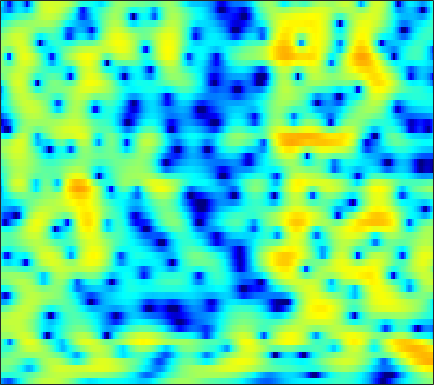

Source data for this figure (header and first rows):
-9.842, -10.952, -12.41, -13.508, -13.45, -12.236, -10.259, -8.7652, -6.8736, -5.2235, -3.7995, -2.8617, -1.7686, -0.8255, -0.1963, 0.53279, 1.1547, 1.5523, 2.0085, 2.3663, 2.6326, 2.7796, 2.897, 2.9252
-4.028, -4.067, -4.106, -4.137, -4.124, -4.074, -3.96, -3.833, -3.616, -3.343, -3.005, -2.722, -2.303, -1.851, -1.485, -0.9797, -0.4643, -0.08375, 0.4092, 0.882, 1.313, 1.609, 1.95, 2.235
-0.8478, -0.8601, -0.9597, -1.171, -1.407, -1.837, -2.4, -2.951, -3.853, -4.988, -6.352, -7.492, -8.814, -9.246, -8.543, -6.739, -4.766, -3.393, -1.797, -0.462, 0.6282, 1.306, 2.042, 2.612
-0.5061, -0.2544, -0.0106, 0.08944, 0.07068, -0.07787, -0.3906, -0.709, -1.322, -2.067, -2.932, -3.606, -4.316, -4.554, -4.306, -3.491, -2.353, -1.474, -0.3849, 0.5484, 1.282, 1.709, 2.123, 2.356
-2.617, -2.081, -1.488, -1.026, -0.7126, -0.3884, -0.1084, 0.06513, 0.2503, 0.3982, 0.5306, 0.6052, 0.7145, 0.8329, 0.8925, 1.039, 1.168, 1.256, 1.325, 1.337, 1.25, 1.121, 0.8548, 0.4913
-3.54, -3.613, -3.732, -3.702, -3.451, -2.745, -1.706, -0.883, 0.1992, 1.145, 1.906, 2.36, 2.808, 3.079, 3.169, 3.174, 3.004, 2.795, 2.405, 1.868, 1.188, 0.5902, -0.388, -1.55
-2.535, -3.661, -6.015, -9.799, -12.28, -8.95, -4.371, -1.805, 0.6059, 2.284, 3.429, 3.98, 4.386, 4.486, 4.326, 3.878, 3.165, 2.473, 1.37, 0.1153, -1.136, -2.019, -3.016, -3.823
0.8219, 0.9049, 0.9624, 1.045, 1.17, 1.492, 1.959, 2.349, 2.835, 3.204, 3.405, 3.404, 3.203, 2.703, 2.118, 1.062, -0.4227, -1.87, -4.404, -7.967, -13.78, -23.08, -19.79, -12.28
1.787, 1.994, 2.229, 2.42, 2.545, 2.683, 2.779, 2.811, 2.797, 2.682, 2.448, 2.184, 1.68, 1.006, 0.3816, -0.614, -1.775, -2.736, -4.079, -5.4, -6.498, -7.068, -7.377, -7.218
2.172, 2.329, 2.522, 2.699, 2.803, 2.904, 2.953, 2.937, 2.849, 2.666, 2.368, 2.059, 1.533, 0.8613, 0.2472, -0.6907, -1.772, -2.673, -3.968, -5.306, -6.581, -7.428, -8.234, -8.519
1.46, 1.641, 1.906, 2.181, 2.382, 2.632, 2.839, 2.96, 3.049, 3.035, 2.902, 2.715, 2.326, 1.768, 1.229, 0.3172, -0.8337, -1.888, -3.592, -5.801, -8.798, -12, -19.46, -29.02
-2.108, -1.822, -1.337, -0.7405, -0.2488, 0.4507, 1.14, 1.619, 2.164, 2.577, 2.84, 2.929, 2.898, 2.692, 2.409, 1.882, 1.177, 0.5231, -0.5051, -1.677, -2.913, -3.782, -4.691, -5.094
-9.577, -9.679, -9.387, -8.154, -6.713, -4.604, -2.694, -1.453, -0.09308, 0.9681, 1.753, 2.175, 2.538, 2.703, 2.714, 2.582, 2.316, 2.057, 1.64, 1.187, 0.7313, 0.4053, 0.03291, -0.2585
-13.26, -15.45, -19.25, -16.05, -11.75, -7.513, -4.507, -2.805, -1.047, 0.2495, 1.199, 1.713, 2.177, 2.426, 2.494, 2.468, 2.327, 2.174, 1.931, 1.68, 1.442, 1.275, 1.077, 0.8841
-5.293, -5.211, -4.881, -4.207, -3.488, -2.335, -1.186, -0.3825, 0.5491, 1.287, 1.794, 2.044, 2.193, 2.144, 1.991, 1.635, 1.175, 0.7984, 0.3154, -0.0455, -0.1958, -0.1669, 0.005117, 0.2311
-0.5468, -0.3459, -0.04268, 0.3113, 0.6013, 0.9893, 1.376, 1.644, 1.938, 2.126, 2.189, 2.127, 1.884, 1.417, 0.8917, -0.106, -1.53, -2.937, -5.24, -7.446, -7.655, -6.184, -3.805, -1.868
0.3761, 0.5319, 0.6917, 0.8243, 0.902, 0.975, 1.019, 1.017, 0.9676, 0.8594, 0.7167, 0.5719, 0.3138, -0.06481, -0.4737, -1.256, -2.408, -3.611, -5.712, -7.811, -7.835, -6.146, -3.513, -1.357
-1.279, -1.392, -1.544, -1.686, -1.762, -1.876, -2.041, -2.261, -2.667, -3.176, -3.659, -3.867, -3.75, -3.226, -2.708, -2.035, -1.494, -1.166, -0.8145, -0.4461, 0.04277, 0.5062, 1.18, 1.857
-4.633, -5.817, -7.189, -7.647, -7.315, -6.524, -6.008, -5.994, -6.708, -8.574, -12.41, -18.02, -17.41, -9.558, -6.137, -3.084, -1.006, 0.1429, 1.331, 2.208, 2.873, 3.255, 3.633, 3.852
-6.856, -9.815, -15.66, -17.05, -12.71, -8.896, -6.823, -5.954, -5.494, -5.586, -5.91, -5.977, -5.308, -3.809, -2.446, -0.7001, 0.7871, 1.698, 2.651, 3.342, 3.796, 3.994, 4.096, 3.991
-3.325, -4.026, -4.719, -4.939, -4.78, -4.272, -3.608, -3.121, -2.534, -2.012, -1.52, -1.138, -0.5592, 0.09641, 0.611, 1.279, 1.883, 2.255, 2.622, 2.832, 2.872, 2.8, 2.566, 2.192
-1.608, -1.851, -2.062, -2.113, -2.051, -1.82, -1.456, -1.131, -0.6524, -0.1503, 0.357, 0.7341, 1.204, 1.627, 1.897, 2.178, 2.322, 2.337, 2.228, 1.944, 1.495, 1.056, 0.3661, -0.3746
-1.607, -1.82, -1.97, -1.937, -1.785, -1.439, -0.9557, -0.5323, 0.09359, 0.7518, 1.399, 1.861, 2.408, 2.841, 3.077, 3.243, 3.205, 3.024, 2.547, 1.776, 0.6739, -0.3778, -2.076, -4.034
-4.201, -4.855, -5.31, -5.183, -4.76, -3.943, -2.967, -2.16, -1.028, 0.1167, 1.232, 2.006, 2.927, 3.67, 4.082, 4.408, 4.467, 4.304, 3.77, 2.832, 1.401, -0.08284, -2.782, -6.774
-11.78, -16.25, -20.36, -15.63, -12.87, -10.62, -9.1, -7.934, -6.096, -3.922, -1.726, -0.2306, 1.474, 2.839, 3.629, 4.378, 4.779, 4.865, 4.687, 4.168, 3.304, 2.429, 0.9984, -0.6306
-10.93, -12.68, -14.23, -14.59, -14.79, -16.03, -19.98, -29, -19.03, -11.09, -6.449, -3.957, -1.422, 0.4587, 1.544, 2.627, 3.356, 3.697, 3.914, 3.892, 3.657, 3.362, 2.846, 2.235
-8.565, -9.118, -9.741, -10.29, -10.67, -11.13, -11.4, -11.16, -9.955, -7.95, -5.769, -4.255, -2.492, -1.05, -0.165, 0.7839, 1.509, 1.915, 2.301, 2.533, 2.639, 2.654, 2.606, 2.51
-7.969, -7.78, -7.473, -7.146, -6.868, -6.455, -5.959, -5.501, -4.793, -3.997, -3.171, -2.563, -1.814, -1.163, -0.7354, -0.2312, 0.2098, 0.5128, 0.8784, 1.192, 1.452, 1.612, 1.787, 1.939
-8.386, -7.23, -5.814, -4.551, -3.733, -2.803, -2.028, -1.55, -1.048, -0.7022, -0.5243, -0.4959, -0.6034, -0.8253, -1.015, -1.199, -1.181, -0.9941, -0.5669, -0.05495, 0.3997, 0.6465, 0.8596, 0.9638
-9.214, -6.486, -3.678, -1.561, -0.3059, 1.004, 1.944, 2.413, 2.762, 2.777, 2.426, 1.886, 0.7343, -1.011, -2.766, -5.486, -6.887, -5.85, -3.447, -1.499, -0.3236, 0.08062, 0.02459, -0.6941
-6.932, -4.725, -2.236, -0.2313, 0.9847, 2.244, 3.129, 3.564, 3.83, 3.727, 3.227, 2.556, 1.209, -0.7807, -2.784, -5.99, -7.842, -6.659, -4.049, -2.104, -1.024, -0.7218, -1.005, -2.132
-4.96, -3.706, -2.12, -0.7119, 0.1863, 1.168, 1.886, 2.257, 2.511, 2.497, 2.222, 1.859, 1.181, 0.3591, -0.2824, -1.035, -1.517, -1.662, -1.616, -1.453, -1.314, -1.295, -1.398, -1.621
-3.725, -2.751, -1.546, -0.4876, 0.199, 0.9653, 1.541, 1.843, 2.072, 2.12, 1.994, 1.797, 1.428, 0.9676, 0.5953, 0.1001, -0.357, -0.6565, -0.9923, -1.255, -1.464, -1.59, -1.698, -1.734
-2.383, -1.473, -0.4157, 0.4853, 1.054, 1.67, 2.125, 2.355, 2.523, 2.53, 2.386, 2.184, 1.811, 1.333, 0.9177, 0.3124, -0.3275, -0.8167, -1.452, -2.048, -2.559, -2.85, -3.095, -3.144
-0.6512, 0.1031, 0.9764, 1.71, 2.174, 2.671, 3.024, 3.193, 3.279, 3.194, 2.935, 2.632, 2.079, 1.382, 0.7716, -0.1406, -1.145, -1.953, -3.107, -4.341, -5.577, -6.385, -7.048, -6.961
0.8093, 1.271, 1.858, 2.402, 2.781, 3.233, 3.581, 3.754, 3.827, 3.695, 3.323, 2.872, 2.036, 0.9421, -0.01761, -1.417, -2.874, -3.959, -5.468, -7.284, -9.979, -13.33, -22.35, -17.98
0.5148, 0.6213, 0.891, 1.348, 1.787, 2.456, 3.119, 3.532, 3.891, 3.953, 3.643, 3.12, 1.984, 0.2517, -1.496, -4.439, -7.585, -8.924, -8.496, -7.525, -7.154, -7.207, -7.134, -6.189
-4.795, -5.416, -5.941, -5.562, -4.52, -2.576, -0.6141, 0.6289, 1.881, 2.615, 2.816, 2.604, 1.782, 0.2576, -1.444, -4.636, -8.613, -9.975, -7.54, -4.744, -2.807, -1.743, -0.6448, 0.276
-14.64, -16.24, -21.1, -30.14, -17.78, -10.5, -6.211, -3.959, -1.762, -0.2981, 0.5746, 0.8982, 0.9436, 0.6236, 0.2118, -0.4246, -0.9423, -1.123, -1.008, -0.5759, 0.01093, 0.4587, 1.026, 1.543
-20.32, -17.64, -15.3, -13.17, -11.3, -8.65, -6.107, -4.436, -2.562, -1.115, -0.06105, 0.5025, 0.9921, 1.242, 1.309, 1.297, 1.228, 1.178, 1.135, 1.137, 1.163, 1.184, 1.226, 1.282
-13.21, -11.96, -10.14, -8.32, -6.975, -5.224, -3.583, -2.442, -1.107, 0.01123, 0.9055, 1.428, 1.942, 2.265, 2.402, 2.46, 2.401, 2.295, 2.076, 1.771, 1.379, 1.039, 0.532, -0.0007385
-8.05, -7.241, -6.015, -4.692, -3.688, -2.381, -1.149, -0.3005, 0.6964, 1.534, 2.196, 2.577, 2.936, 3.133, 3.183, 3.13, 2.948, 2.72, 2.295, 1.704, 0.9228, 0.1845, -1.069, -2.69
-6.754, -5.787, -4.421, -3.048, -2.044, -0.8049, 0.2948, 1.008, 1.807, 2.417, 2.838, 3.038, 3.157, 3.128, 3.021, 2.784, 2.455, 2.149, 1.65, 1.028, 0.2113, -0.5887, -1.997, -3.97
-8.579, -6.807, -4.595, -2.656, -1.415, -0.008884, 1.108, 1.765, 2.412, 2.796, 2.932, 2.878, 2.618, 2.18, 1.773, 1.192, 0.6505, 0.3245, -0.003367, -0.2578, -0.5399, -0.8183, -1.313, -1.961
-10.52, -7.285, -4.094, -1.714, -0.3133, 1.146, 2.213, 2.778, 3.233, 3.353, 3.13, 2.723, 1.848, 0.5785, -0.609, -2.371, -3.872, -4.355, -3.926, -2.916, -1.925, -1.34, -0.8188, -0.5404
-4.979, -3.378, -1.415, 0.236, 1.278, 2.387, 3.191, 3.597, 3.853, 3.773, 3.311, 2.681, 1.389, -0.5724, -2.669, -6.913, -15.32, -22.16, -10.35, -5.791, -3.285, -2.092, -1.067, -0.4653
-1.136, -0.5169, 0.323, 1.137, 1.699, 2.373, 2.915, 3.209, 3.419, 3.373, 3.039, 2.583, 1.68, 0.4479, -0.6617, -2.237, -3.533, -4.054, -4.012, -3.463, -2.806, -2.406, -2.01, -1.784
0.3276, 0.2915, 0.3194, 0.5086, 0.7757, 1.277, 1.866, 2.285, 2.746, 3.011, 3.041, 2.897, 2.486, 1.865, 1.298, 0.4769, -0.3522, -0.9433, -1.664, -2.281, -2.881, -3.29, -3.749, -4.06
0.5445, -0.4712, -1.915, -2.887, -2.797, -1.578, 0.1189, 1.287, 2.534, 3.368, 3.815, 3.91, 3.771, 3.354, 2.894, 2.11, 1.147, 0.3484, -0.8669, -2.293, -4.009, -5.506, -7.704, -9.414
0.4685, -1.444, -5.487, -14.06, -15.37, -5.73, -1.19, 0.9501, 2.825, 3.954, 4.521, 4.636, 4.449, 3.93, 3.339, 2.336, 1.138, 0.1391, -1.313, -2.96, -4.977, -6.96, -10.75, -16.04
1.242, 0.6728, -0.1065, -0.5729, -0.4402, 0.3699, 1.545, 2.401, 3.305, 3.849, 3.999, 3.854, 3.292, 2.312, 1.307, -0.3537, -2.252, -3.684, -5.2, -5.995, -6.311, -6.444, -6.55, -6.468
1.203, 1.48, 1.787, 2.098, 2.363, 2.77, 3.197, 3.467, 3.711, 3.746, 3.503, 3.102, 2.208, 0.821, -0.6185, -3.28, -7.266, -11.99, -23.3, -14.3, -9.285, -7.251, -5.601, -4.626
0.01674, 0.6514, 1.367, 1.976, 2.367, 2.813, 3.155, 3.336, 3.451, 3.394, 3.128, 2.758, 2.03, 0.9937, -0.01996, -1.693, -3.636, -5.085, -6.272, -6.064, -5.036, -4.208, -3.372, -2.881
-2.106, -1.338, -0.4393, 0.3071, 0.7898, 1.323, 1.736, 1.979, 2.195, 2.283, 2.239, 2.12, 1.85, 1.447, 1.082, 0.5419, -0.001173, -0.3319, -0.6275, -0.7521, -0.7107, -0.6492, -0.6246, -0.7518
-4.859, -3.996, -3.044, -2.267, -1.768, -1.18, -0.6636, -0.3357, 0.02887, 0.3084, 0.5169, 0.6483, 0.7837, 0.9015, 0.9936, 1.121, 1.246, 1.347, 1.465, 1.57, 1.632, 1.628, 1.54, 1.296
-7.332, -6.739, -6.234, -5.788, -5.417, -4.796, -4.102, -3.619, -3.092, -2.713, -2.435, -2.231, -1.852, -1.269, -0.7238, 0.08343, 0.8971, 1.439, 2.062, 2.554, 2.879, 3.021, 3.07, 2.959
-8.352, -9.07, -10.64, -12.35, -12.55, -10.84, -8.71, -7.513, -6.632, -6.548, -7.142, -7.816, -8.086, -6.673, -4.899, -2.516, -0.5288, 0.6633, 1.901, 2.781, 3.374, 3.66, 3.852, 3.881
-6.355, -7.808, -10.82, -15.23, -16.51, -12.56, -9.252, -7.814, -7.004, -7.431, -9.335, -12.21, -18.03, -12.33, -7.673, -3.612, -0.938, 0.5098, 1.889, 2.781, 3.321, 3.539, 3.652, 3.62
